Dataset: kumquat (GitHub, conglam56/AutoSort-IoT). Classes: green, reject, ripe.

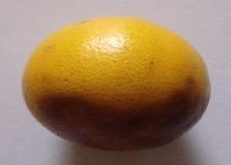
Label: ripe

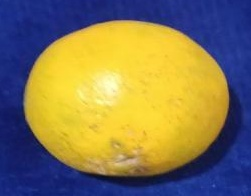
Label: ripe

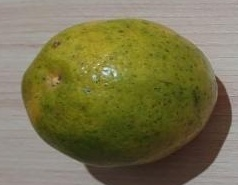
Label: reject

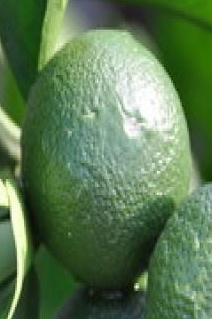
Label: green

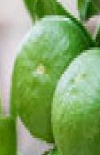
Label: green

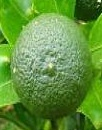
Label: green
